Image classification data set "bottles_sized" (fominykhartur/bottles_dataset on GitHub). Class labels (17): armanyak, balzamy, beer bottle, beer can, brendi, pink champagne, white champagne, cider, konyak, liker, rom, tekila, viski, vodka, pink wine, red wine, white wine.

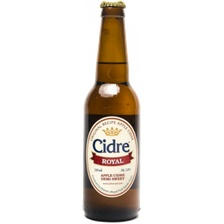
Label: cider

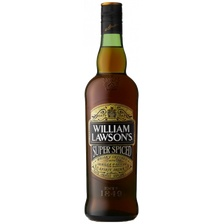
Label: viski

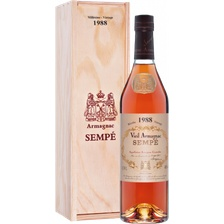
Label: armanyak

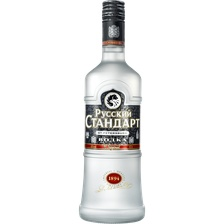
Label: vodka

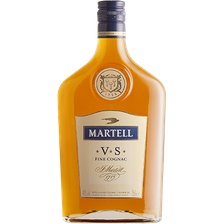
Label: konyak

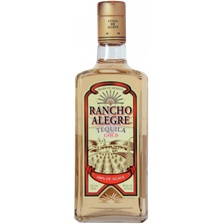
Label: tekila
